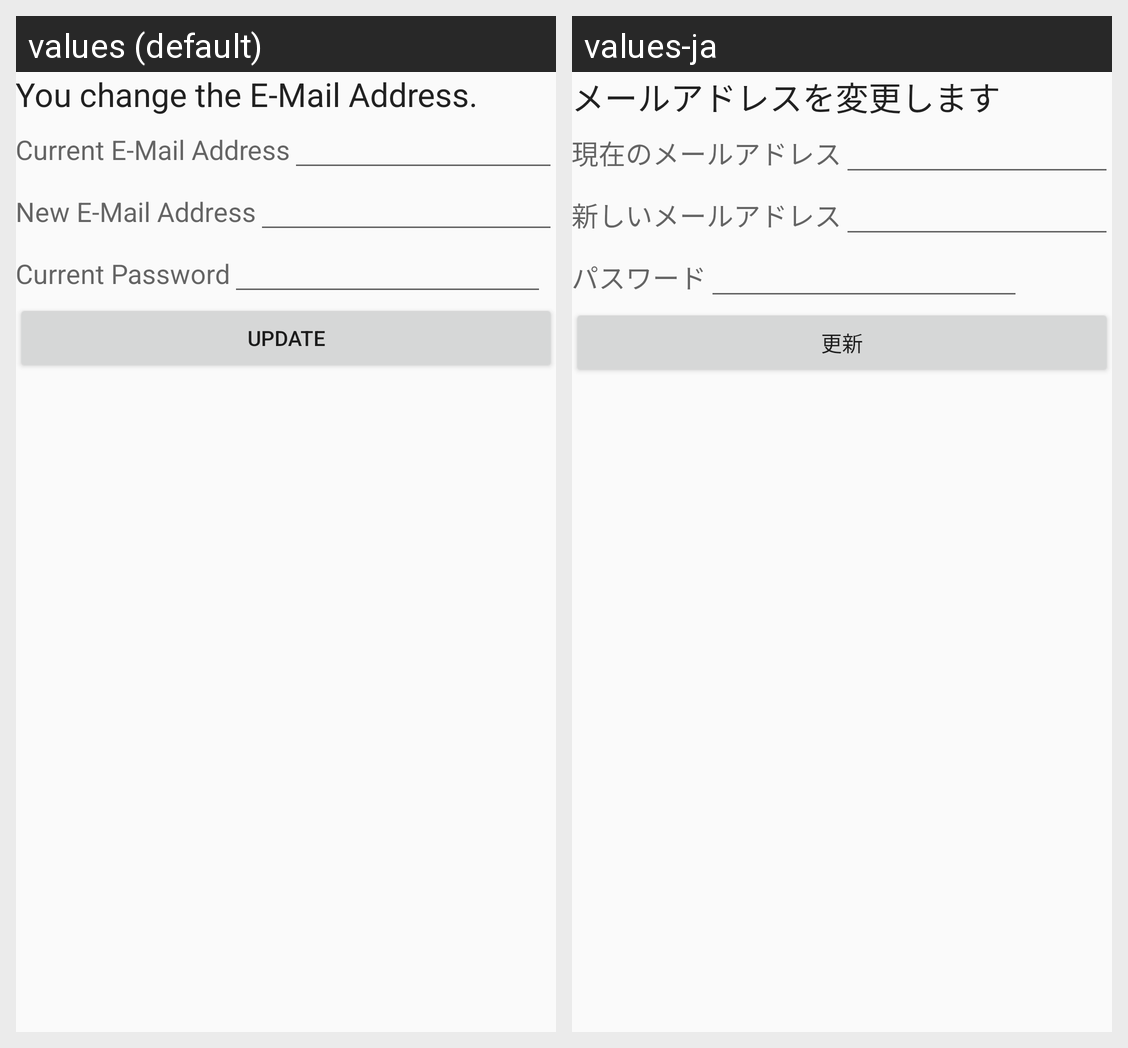

Here is an Android app screen in its default locale and in the app's own translations. Write out the translated-string differences for the strings that appear on this screen.
Android screen res/layout/content_user_email_update.xml rendered under 2 locales, left to right: values (default), values-ja. Device: Nexus 5 (rendered at 1080×1920; each locale shown at half size, 540×960, under a caption strip naming it); theme AppTheme.
Strings drawn on this screen, with the default value and each locale's value (text and hints the layout hard-codes, and strings that could not be matched under every locale, appear in the picture but are not listed):

SettingEmailLbl_title
  values: You change the E-Mail Address.
  values-ja: メールアドレスを変更します

SettingEmailLbl_OldEmail
  values: Current E-Mail Address
  values-ja: 現在のメールアドレス

SettingEmailLbl_NewEmail
  values: New E-Mail Address
  values-ja: 新しいメールアドレス

SettingEmailLbl_NowPassword
  values: Current Password
  values-ja: パスワード

SettingEmailBtn_EmailUpdate
  values: Update
  values-ja: 更新
